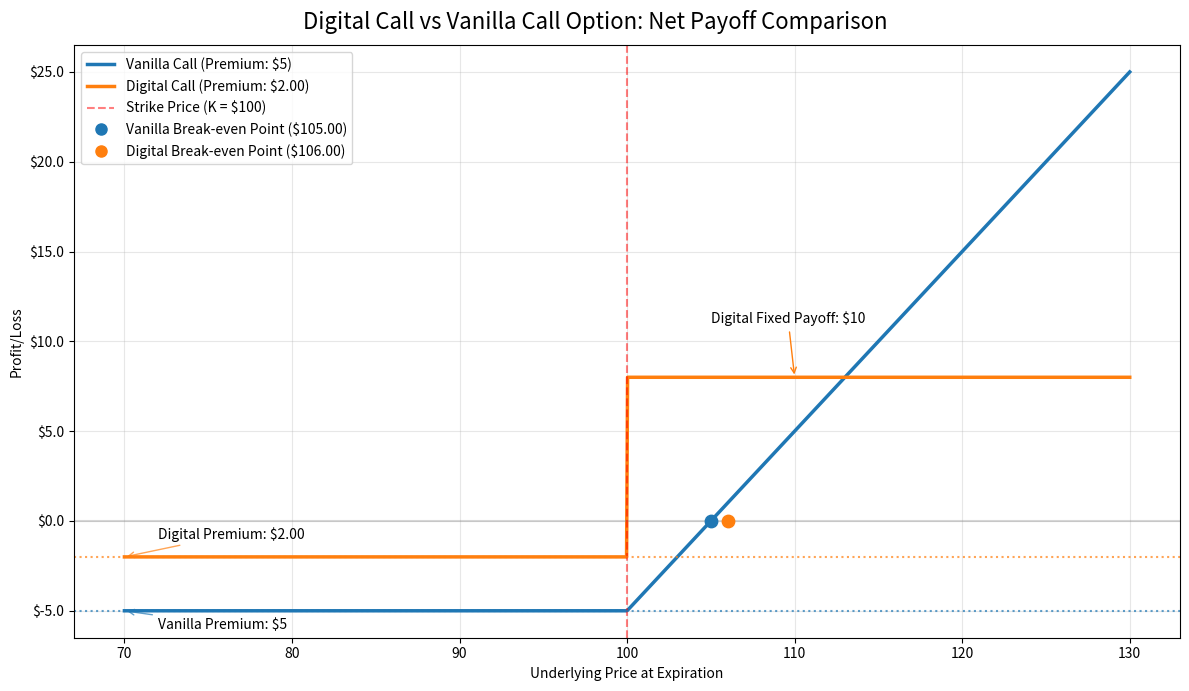

Here is the Python script that generated this plot:
import numpy as np
import matplotlib.pyplot as plt
import matplotlib.ticker as mtick
import matplotlib.lines as mlines

strike_price = 100
option_premium_vanilla = 5 
option_premium_digital = 0.4 * option_premium_vanilla 
digital_payoff = option_premium_vanilla * 2 

vanilla_breakeven = strike_price + option_premium_vanilla
digital_breakeven = strike_price + option_premium_digital/digital_payoff * (strike_price - 70)

underlying_prices = np.linspace(70, 130, 1000)

vanilla_payoffs = np.maximum(underlying_prices - strike_price, 0) - option_premium_vanilla
digital_payoffs = np.where(underlying_prices > strike_price, digital_payoff, 0) - option_premium_digital

fig, ax = plt.subplots(figsize=(12, 7))
fig.suptitle('Digital Call vs Vanilla Call Option: Net Payoff Comparison', fontsize=16)

colors = {'vanilla': '#1f77b4', 'digital': '#ff7f0e', 'zero': '#7f7f7f'}
line_width = 2.5

ax.plot(underlying_prices, vanilla_payoffs, 
        label=f'Vanilla Call (Premium: ${option_premium_vanilla})', 
        color=colors['vanilla'], linewidth=line_width)
ax.plot(underlying_prices, digital_payoffs, 
        label=f'Digital Call (Premium: ${option_premium_digital:.2f})', 
        color=colors['digital'], linewidth=line_width)

ax.axhline(y=0, color=colors['zero'], linestyle='-', alpha=0.3)
ax.axvline(x=strike_price, color='red', linestyle='--', alpha=0.5, label=f'Strike Price (K = ${strike_price})')

ax.axhline(y=-option_premium_vanilla, color=colors['vanilla'], linestyle=':', alpha=0.7)
ax.axhline(y=-option_premium_digital, color=colors['digital'], linestyle=':', alpha=0.7)

ax.annotate(f'Vanilla Premium: ${option_premium_vanilla}', 
            xy=(70, -option_premium_vanilla), 
            xytext=(72, -option_premium_vanilla - 1),
            arrowprops=dict(arrowstyle='->', color=colors['vanilla'], alpha=0.7))

ax.annotate(f'Digital Premium: ${option_premium_digital:.2f}', 
            xy=(70, -option_premium_digital), 
            xytext=(72, -option_premium_digital + 1),
            arrowprops=dict(arrowstyle='->', color=colors['digital'], alpha=0.7))

ax.annotate(f'Digital Fixed Payoff: ${digital_payoff}', 
           xy=(110, digital_payoff - option_premium_digital), 
           xytext=(105, digital_payoff - option_premium_digital + 3),
           arrowprops=dict(arrowstyle='->', color=colors['digital']))

ax.scatter(vanilla_breakeven, 0, color=colors['vanilla'], s=80, zorder=5)
ax.scatter(digital_breakeven, 0, color=colors['digital'], s=80, zorder=5)

ax.set_xlabel('Underlying Price at Expiration')
ax.set_ylabel('Profit/Loss')
ax.grid(True, alpha=0.3)

vanilla_breakeven_point = mlines.Line2D([], [], color=colors['vanilla'], marker='o', 
                                      linestyle='None', markersize=8, 
                                      label=f'Vanilla Break-even Point (${vanilla_breakeven:.2f})')

digital_breakeven_point = mlines.Line2D([], [], color=colors['digital'], marker='o', 
                                      linestyle='None', markersize=8, 
                                      label=f'Digital Break-even Point (${digital_breakeven:.2f})')

handles, labels = ax.get_legend_handles_labels()
handles.extend([vanilla_breakeven_point, digital_breakeven_point])
ax.legend(handles=handles, loc='upper left')

ax.yaxis.set_major_formatter(mtick.FormatStrFormatter('$%.1f'))
plt.tight_layout()
plt.subplots_adjust(top=0.93)
plt.show()

print(f"Strike Price (K): ${strike_price}")
print(f"Vanilla Call Premium: ${option_premium_vanilla}")
print(f"Digital Call Premium: ${option_premium_digital:.2f}")
print(f"Digital Call Fixed Payoff: ${digital_payoff}")
print(f"Vanilla Call Break-even Price: ${vanilla_breakeven:.2f}")
print(f"Digital Call Break-even Price: ${digital_breakeven:.2f}")
